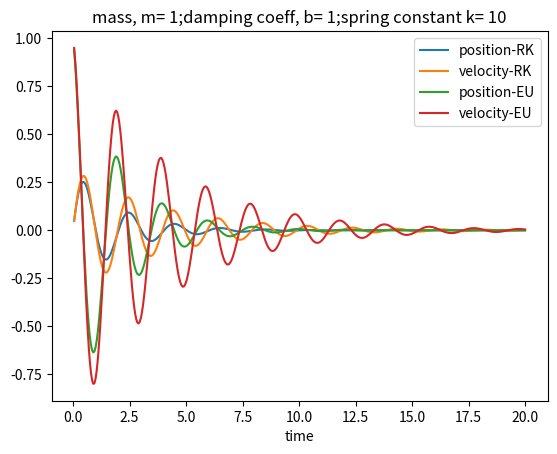

Source code (Python):
###This code is written in Python by Dharma P. Permana###
#any complain or question, please email: [email redacted]

###Damped Harmonic Oscillator###
# y" + by' + cy = 0 
# or
# y" = -by' - cy 
# with y'=v and v'=y" 
# such that v' = -bv - cy

import matplotlib.pyplot as plt
import numpy as np

#physical coefficient
b = 1 #damping coefficient
k = 10 #spring constant
m = 1 #mass attached to spring
c = k/m 

#partition initializatin
delta = 0.05 #partition (step) size
to = 0 #initial time
tf = 20 #final time
n = int(np.round((tf-to)/delta)) #numbers of data point

#boundary condition
yo=0 #initial position
vo=1 #initial velocity

#data array initialization
t=[0 for i in range(n)] #matrix for time data
y=[0 for i in range(n)] #matrix for position data obtained from RK4 
y_eu=[0 for i in range(n)] #matrix for position data obtained from Simple Euler 
v_eu=[0 for i in range(n)] #matrix for velocity data obtained from Simple Euler 
v=[0 for i in range(n)] #matrix for velocity data obtained from RK4

#input all boundary condition to the matrices
y[0]=yo 
v[0]=vo
yo_eu = yo
vo_eu = vo
y_eu[0]=yo_eu
v_eu[0]=vo_eu

#Main Code
for i in range(n):
  #Runge-Kutta 4
  k1 = vo
  q1 = -b*vo - c*yo
  k2 = vo + 0.5*delta*q1
  q2 = -b*(vo+0.5*delta*q1)-c*(yo+0.5*delta*k1)
  k3 = vo + 0.5*delta*q2
  q3 = -b*(vo+0.5*delta*q2)-c*(yo+0.5*delta*k2)
  k4 = vo + delta*q3
  q4 = -b*(vo+delta*q3)-c*(yo+delta*k3)
  y[i]=yo + (1/6)*delta*(k1+2*k2+2*k3+k4)
  v[i]=vo + (1/6)*delta*(q1+2*q2+2*q3+q4)
  yo = y[i]
  vo = v[i]

  #Simple Euler
  y_eu[i] = yo_eu + delta*(vo_eu)
  v_eu[i] = vo_eu + delta*(-b*vo_eu - c*yo_eu)
  yo_eu = y_eu[i]
  vo_eu = v_eu[i]

  #Update time data
  t[i]=to + delta
  to = t[i]

#Making plot 
plt.plot(t,y,t,y_eu,t,v,t,v_eu) #making plot
plt.legend(["position-RK","velocity-RK","position-EU","velocity-EU"]) #making legend for each curve
plt.xlabel("time") #labeling the x-axis
plt.title("mass, m= "+str(m)+";"+"damping coeff, b= "+str(b)+";"+"spring constant k= "+str(k)) #creating plot title
plt.show() #showing plot
